Dataset: augmented (GitHub, AtulV2/Industrial_Surface_Defect_Classification). Classes: crazing, inclusion, pitted surface, rolled-in scale, scratches.

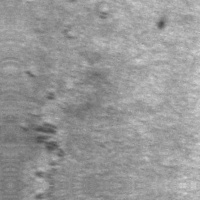
Label: rolled-in scale

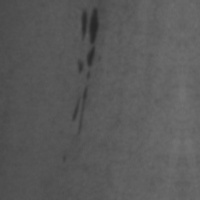
Label: inclusion

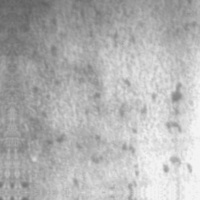
Label: pitted surface

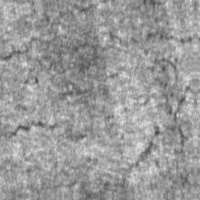
Label: crazing

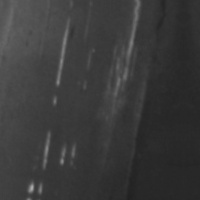
Label: scratches

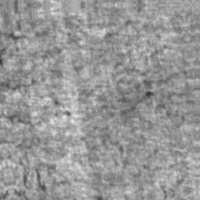
Label: crazing
